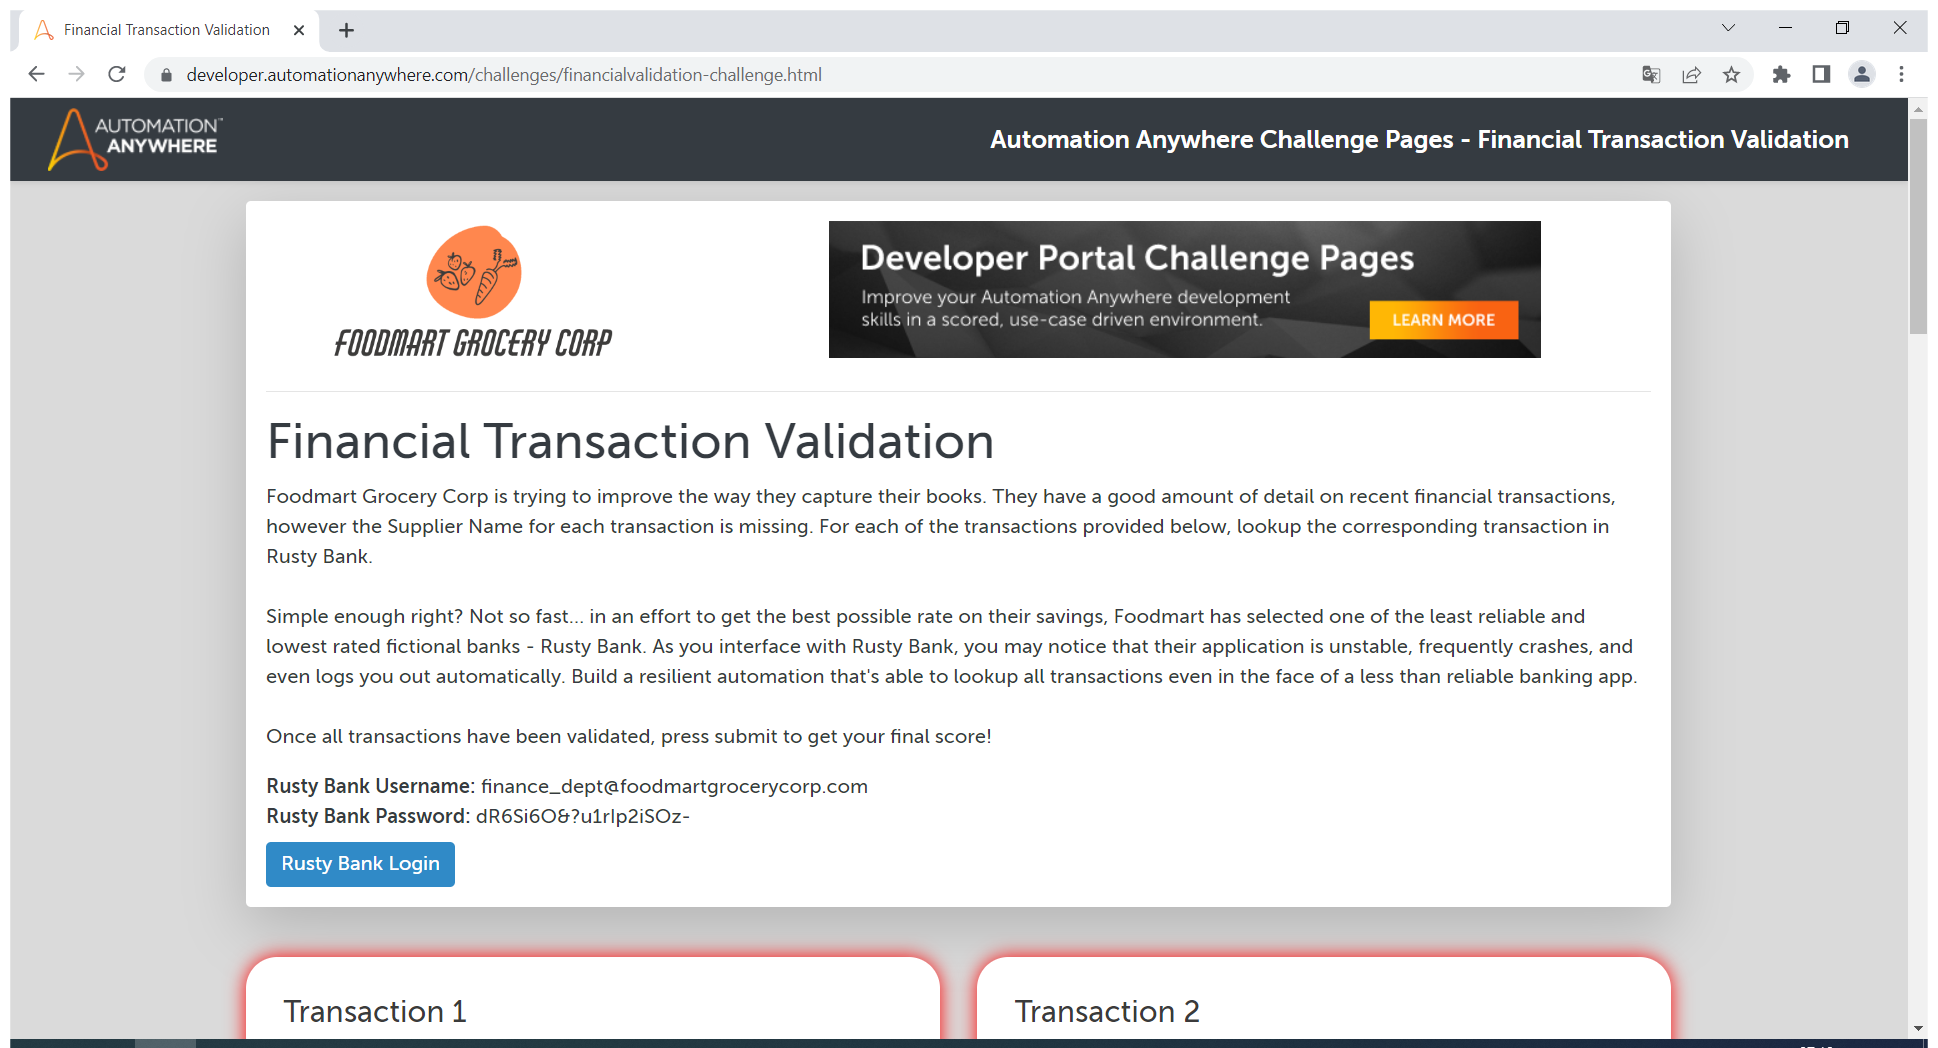
Task: Bot Games Season 3: Imagine Virtual Edition - Financial Transaction Validation Intro
Workflow: GetIncompleteData

Step 1: Use Browser Chrome: Financial Transaction Validation in window 'Financial Transaction Validation' (chrome.exe)

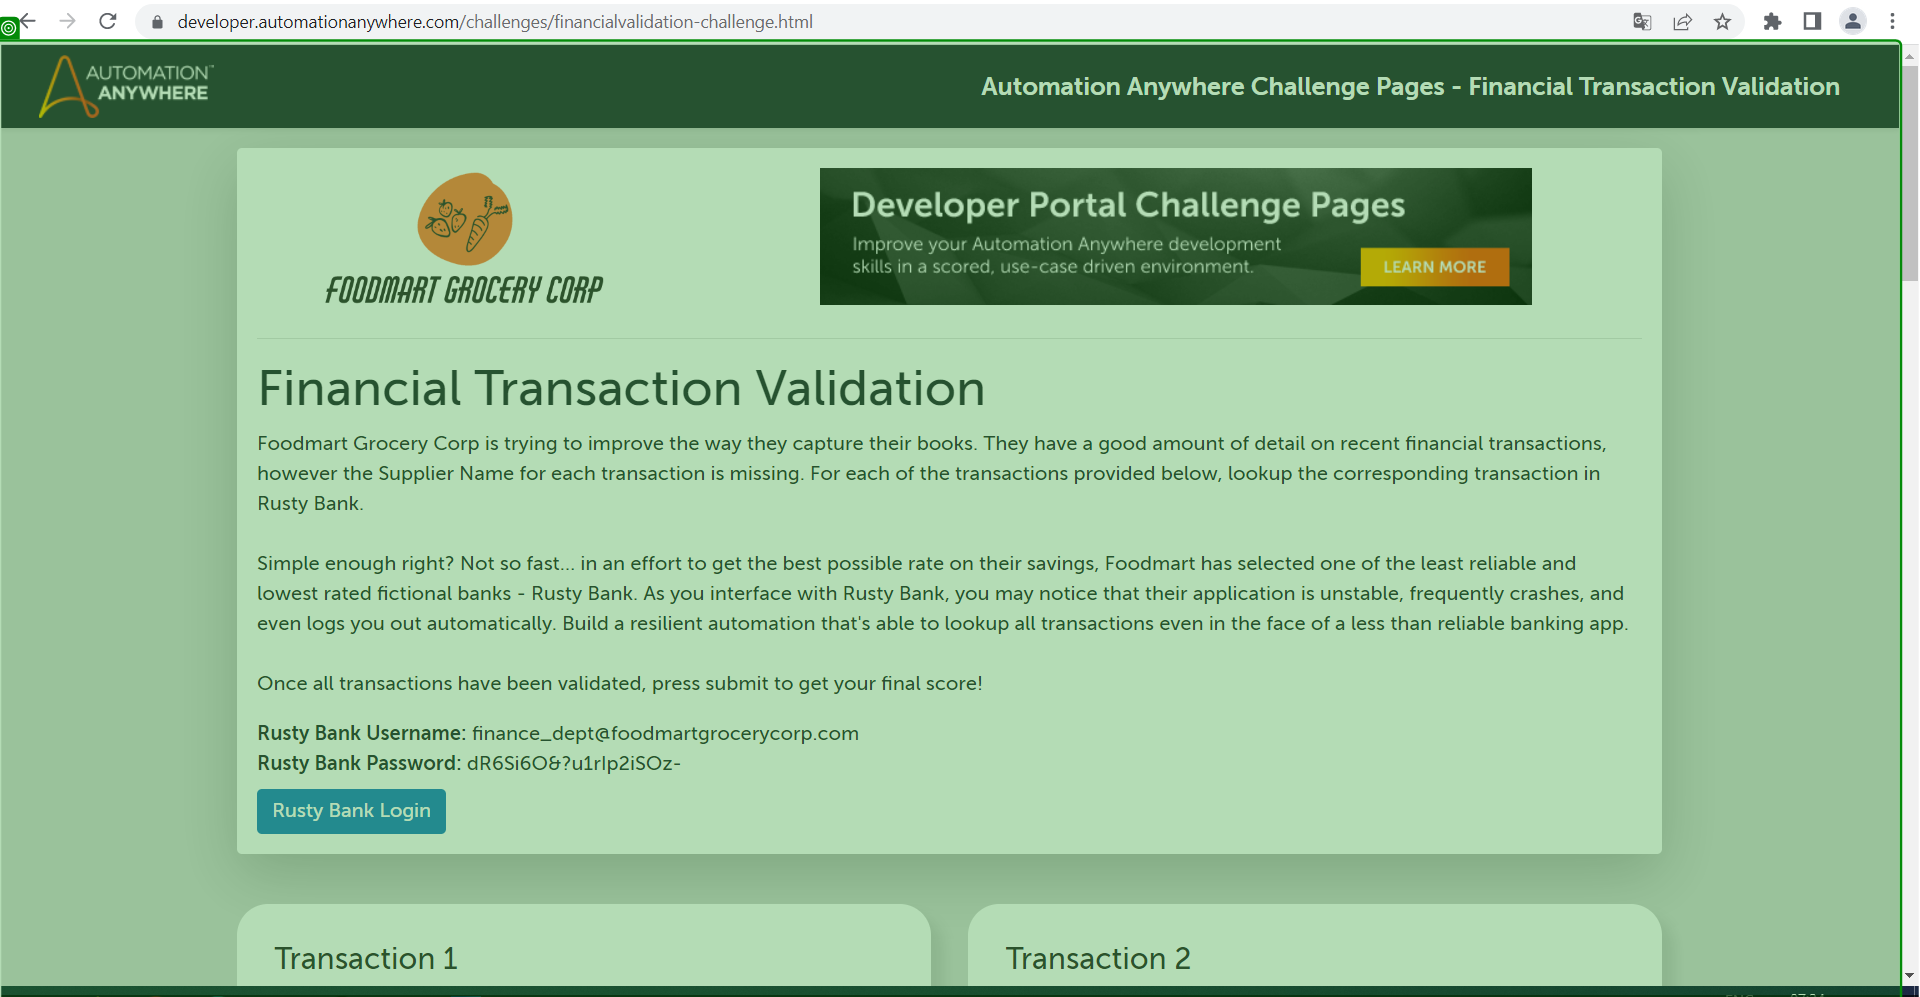
Step 2: get-attribute

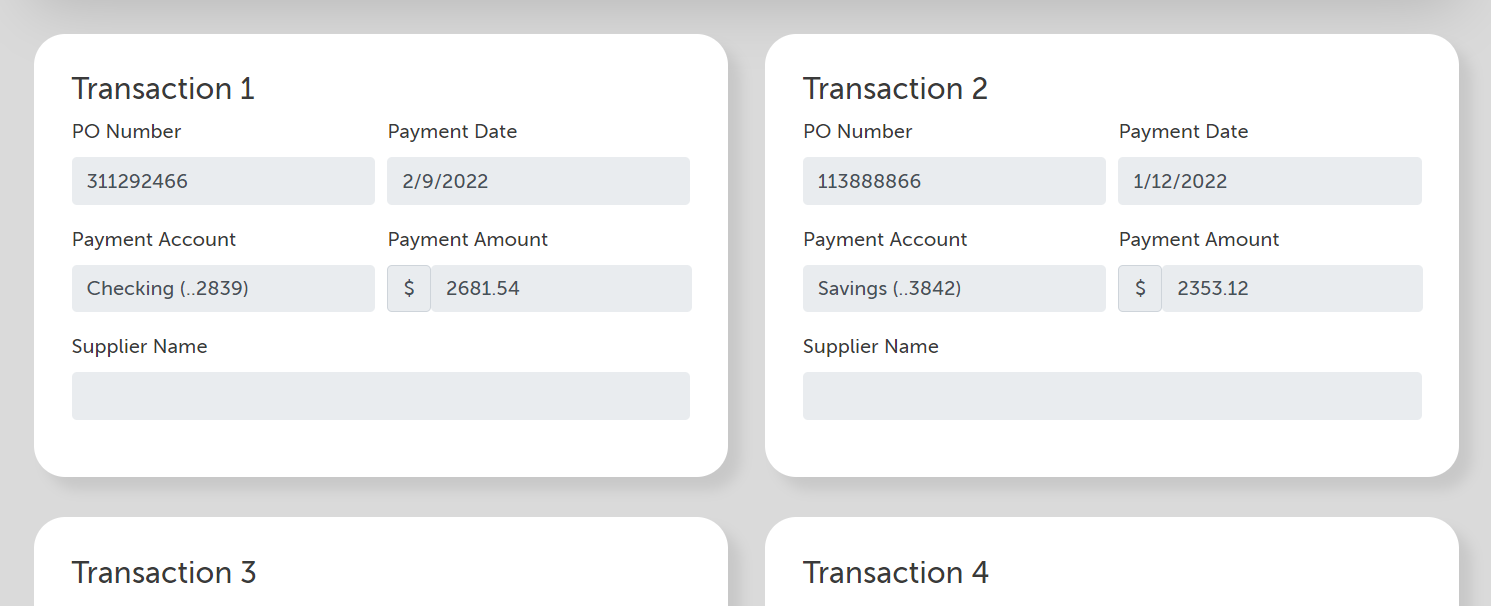
Step 3: find the element

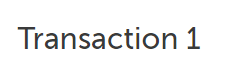
Step 4: find

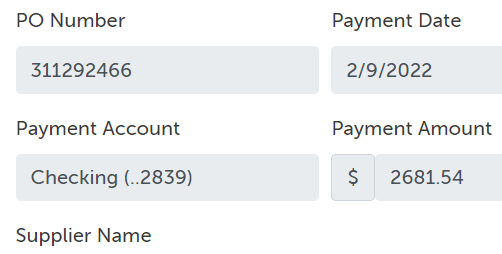
Step 5: find the element